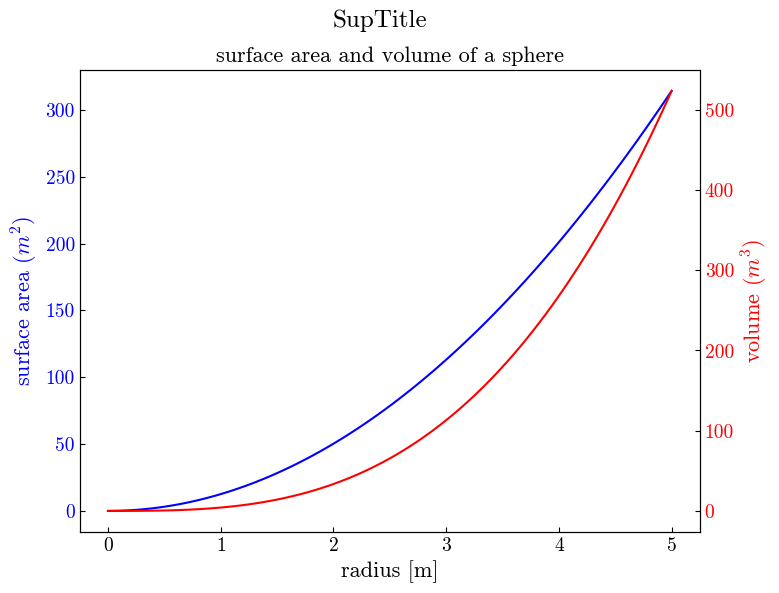

Write Python code to recreate this figure.
### Twin Axes ###

import matplotlib as mpl
import matplotlib.pyplot as plt
import numpy as np
import sympy

# Global Setting
plt.rcParams['font.family'] = 'cmr10'           # Require CMU Serif font file: cmr10.tff
plt.rcParams['font.size'] = '14'                # Font Size
plt.rcParams['mathtext.fontset'] = 'cm'         # cm: Computer Mathematics
plt.rcParams['mathtext.rm'] = 'cmr10'           # Require CMU Serif font file: cmr10.tff
#plt.rcParams['text.usetex'] = True              # Require TeX environment
formatter = mpl.ticker.ScalarFormatter(useMathText=True)
formatter.set_scientific(True) 
formatter.set_powerlimits((-1,1))

fig, ax1 = plt.subplots(figsize=(8,6))
fig.suptitle('SupTitle', size='18', color='black')

# Line
r = np.linspace(0, 5, 100)
a = 4*np.pi*r**2
v = (4*np.pi/3)*r**3

ax1.set_title("surface area and volume of a sphere", fontsize=16)
ax1.set_xlabel("radius [m]", fontsize=16)

ax1.plot(r, a, color="blue")
ax1.set_ylabel(r"surface area ($m^2$)", fontsize=16, color="blue")
for label in ax1.get_yticklabels():
    label.set_color("blue")
ax1.tick_params(direction='in',which='both')

ax2 = ax1.twinx()
ax2.plot(r, v, color="red")
ax2.set_ylabel(r"volume ($m^3$)", fontsize=16, color="red")
for label in ax2.get_yticklabels():
    label.set_color("red")
ax2.tick_params(direction='in',which='both')

fig.savefig("2D Twin Axes Py.pdf", dpi=1080)
plt.show()

### More Information ###
# https://matplotlib.org/
